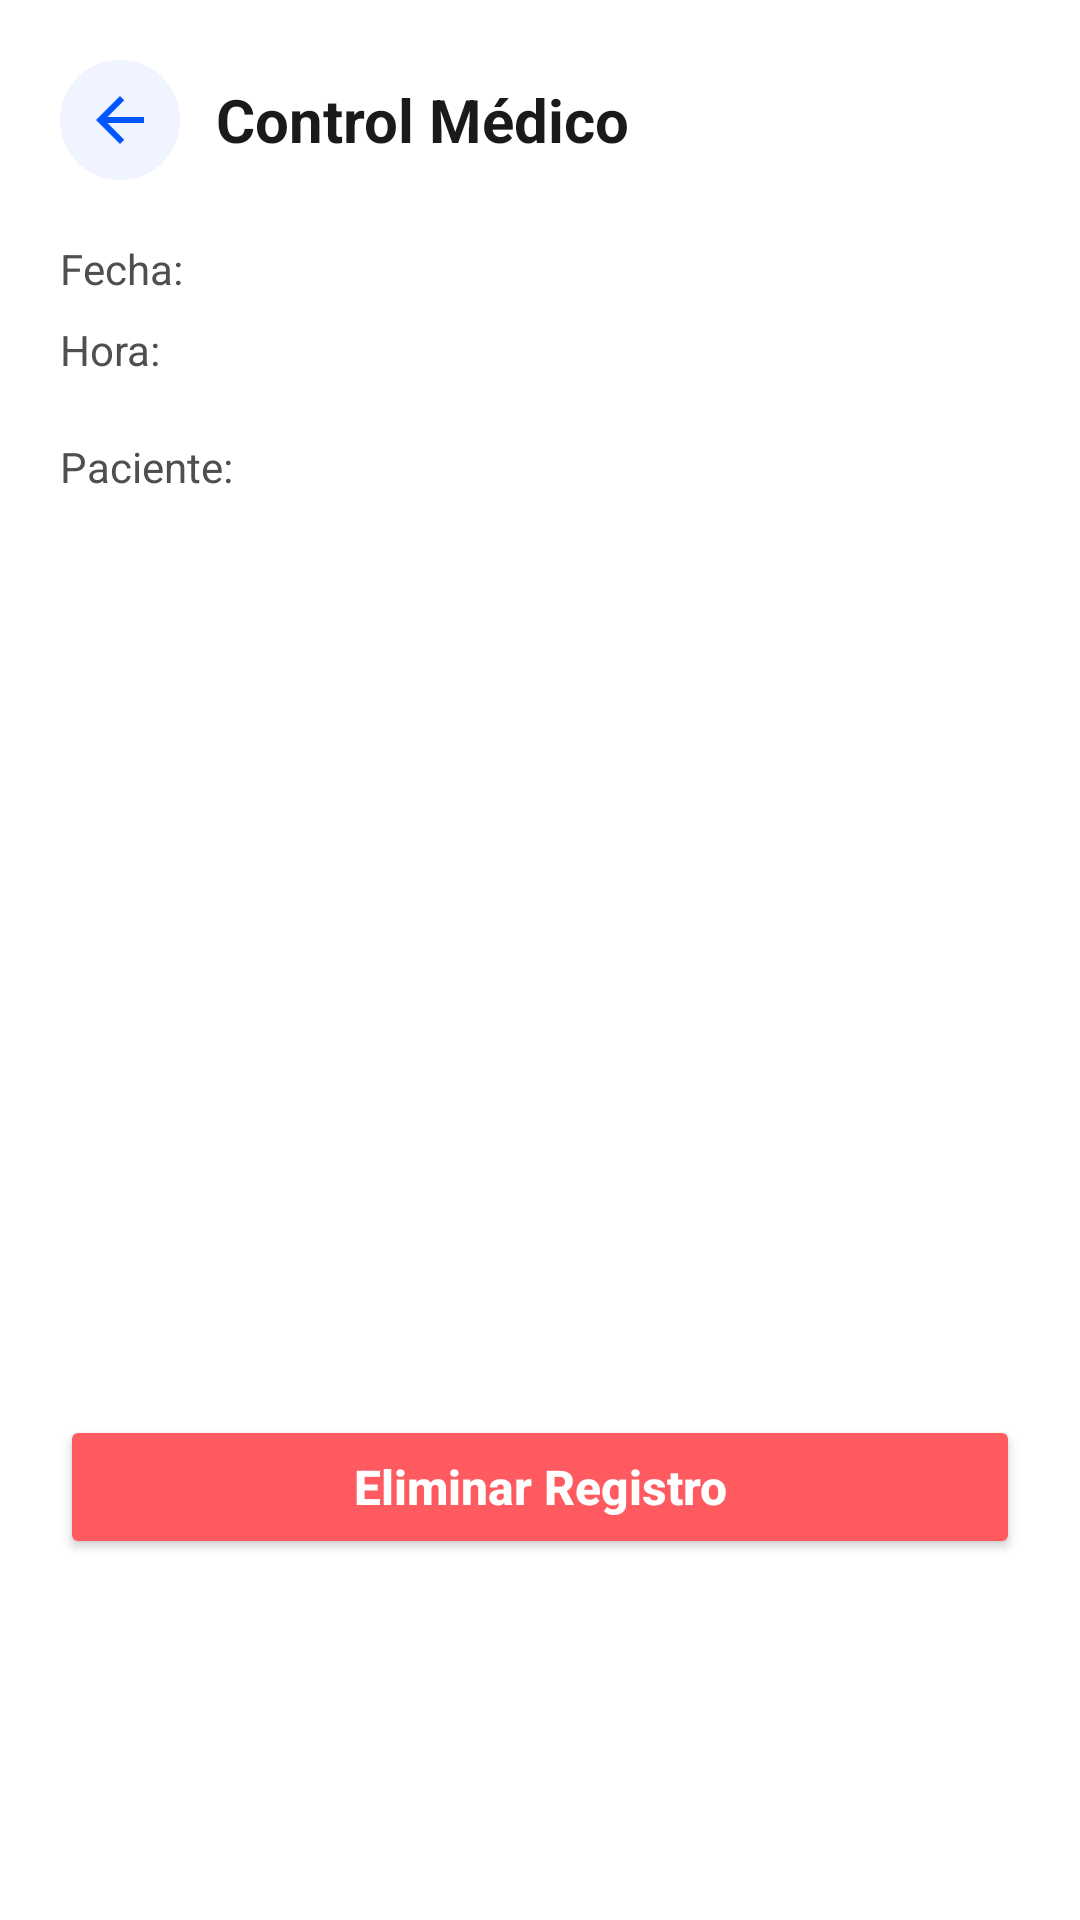

Reconstruct the res/layout file that produces this screen, plus the resources it refers to.
<!-- AndroidManifest.xml: application theme Theme.MediTrackApp -->
<!-- res/layout/activity_medical_record_detail.xml -->
<?xml version="1.0" encoding="utf-8"?>
<androidx.constraintlayout.widget.ConstraintLayout xmlns:android="http://schemas.android.com/apk/res/android"
    xmlns:app="http://schemas.android.com/apk/res-auto"
    xmlns:tools="http://schemas.android.com/tools"
    android:layout_width="match_parent"
    android:layout_height="match_parent"
    android:background="@color/white"
    android:padding="20dp"
    tools:context=".ui.detail.MedicalRecordDetailActivity">

    <LinearLayout
        android:id="@+id/header"
        android:layout_width="0dp"
        android:layout_height="wrap_content"
        android:gravity="center_vertical"
        android:orientation="horizontal"
        app:layout_constraintEnd_toEndOf="parent"
        app:layout_constraintStart_toStartOf="parent"
        app:layout_constraintTop_toTopOf="parent">

        <ImageView
            android:id="@+id/btnBack"
            android:layout_width="40dp"
            android:layout_height="40dp"
            android:background="@drawable/bg_icon_button"
            android:contentDescription="@string/content_description_back"
            android:padding="8dp"
            android:src="@drawable/ic_arrow_back" />

        <TextView
            android:layout_width="0dp"
            android:layout_height="wrap_content"
            android:layout_marginStart="12dp"
            android:layout_weight="1"
            android:text="@string/title_medical_control"
            android:textColor="@color/textPrimary"
            android:textSize="20sp"
            android:textStyle="bold" />
    </LinearLayout>

    <LinearLayout
        android:id="@+id/dateContainer"
        android:layout_width="0dp"
        android:layout_height="wrap_content"
        android:layout_marginTop="20dp"
        android:orientation="horizontal"
        app:layout_constraintEnd_toEndOf="parent"
        app:layout_constraintStart_toStartOf="parent"
        app:layout_constraintTop_toBottomOf="@id/header">

        <TextView
            android:layout_width="0dp"
            android:layout_height="wrap_content"
            android:layout_weight="1"
            android:text="@string/label_date"
            android:textColor="@color/textSecondary"
            android:textSize="14sp" />

        <TextView
            android:id="@+id/tvDetailDate"
            android:layout_width="0dp"
            android:layout_height="wrap_content"
            android:layout_weight="1"
            android:gravity="end"
            android:textColor="@color/textPrimary"
            android:textSize="14sp"
            android:textStyle="bold"
            tools:text="20/10/2023" />
    </LinearLayout>

    <LinearLayout
        android:id="@+id/timeContainer"
        android:layout_width="0dp"
        android:layout_height="wrap_content"
        android:layout_marginTop="8dp"
        android:orientation="horizontal"
        app:layout_constraintEnd_toEndOf="parent"
        app:layout_constraintStart_toStartOf="parent"
        app:layout_constraintTop_toBottomOf="@id/dateContainer">

        <TextView
            android:layout_width="0dp"
            android:layout_height="wrap_content"
            android:layout_weight="1"
            android:text="@string/label_time"
            android:textColor="@color/textSecondary"
            android:textSize="14sp" />

        <TextView
            android:id="@+id/tvDetailTime"
            android:layout_width="0dp"
            android:layout_height="wrap_content"
            android:layout_weight="1"
            android:gravity="end"
            android:textColor="@color/textPrimary"
            android:textSize="14sp"
            android:textStyle="bold"
            tools:text="15:00" />
    </LinearLayout>

    <LinearLayout
        android:id="@+id/detailContainer"
        android:layout_width="0dp"
        android:layout_height="wrap_content"
        android:layout_marginTop="20dp"
        android:orientation="vertical"
        app:layout_constraintEnd_toEndOf="parent"
        app:layout_constraintStart_toStartOf="parent"
        app:layout_constraintTop_toBottomOf="@id/timeContainer">

        <TextView
            android:layout_width="match_parent"
            android:layout_height="wrap_content"
            android:text="@string/label_patient"
            android:textColor="@color/textSecondary"
            android:textSize="14sp" />

        <TextView
            android:id="@+id/tvDetailName"
            android:layout_width="wrap_content"
            android:layout_height="wrap_content"
            android:layout_marginTop="4dp"
            android:textColor="@color/textPrimary"
            android:textSize="18sp"
            android:textStyle="bold" />

        <LinearLayout
            android:layout_width="match_parent"
            android:layout_height="wrap_content"
            android:layout_marginTop="16dp"
            android:orientation="horizontal">

            <TextView
                android:id="@+id/tvDetailAge"
                android:layout_width="0dp"
                android:layout_height="wrap_content"
                android:layout_weight="1"
                android:textColor="@color/textSecondary"
                android:textSize="14sp" />

            <TextView
                android:id="@+id/tvDetailHeight"
                android:layout_width="0dp"
                android:layout_height="wrap_content"
                android:layout_weight="1"
                android:gravity="end"
                android:textColor="@color/textSecondary"
                android:textSize="14sp" />
        </LinearLayout>

        <TextView
            android:id="@+id/tvDetailWeight"
            android:layout_width="wrap_content"
            android:layout_height="wrap_content"
            android:layout_marginTop="8dp"
            android:textColor="@color/textSecondary"
            android:textSize="14sp" />

        <TextView
            android:id="@+id/tvDetailBloodPressure"
            android:layout_width="wrap_content"
            android:layout_height="wrap_content"
            android:layout_marginTop="16dp"
            android:textColor="@color/textPrimary"
            android:textSize="14sp"
            android:textStyle="bold" />

        <TextView
            android:id="@+id/tvDetailComment"
            android:layout_width="wrap_content"
            android:layout_height="wrap_content"
            android:layout_marginTop="8dp"
            android:textColor="@color/textSecondary"
            android:textSize="14sp" />

        <TextView
            android:id="@+id/tvDetailBmi"
            android:layout_width="wrap_content"
            android:layout_height="wrap_content"
            android:layout_marginTop="20dp"
            android:textColor="@color/primaryBlue"
            android:textSize="16sp"
            android:textStyle="bold" />
    </LinearLayout>

    <Button
        android:id="@+id/btnDeleteRecord"
        android:layout_width="0dp"
        android:layout_height="wrap_content"
        android:layout_marginTop="24dp"
        android:layout_marginBottom="12dp"
        android:backgroundTint="@color/deleteRed"
        android:text="@string/button_delete_record"
        android:textAllCaps="false"
        android:textColor="@color/white"
        android:textSize="16sp"
        android:textStyle="bold"
        app:layout_constraintBottom_toBottomOf="parent"
        app:layout_constraintEnd_toEndOf="parent"
        app:layout_constraintStart_toStartOf="parent"
        app:layout_constraintTop_toBottomOf="@id/detailContainer" />

</androidx.constraintlayout.widget.ConstraintLayout>
<!-- resources referenced by this layout -->
<resources>
  <color name="deleteRed">#FF5A5F</color>
  <color name="primaryBlue">#0057FF</color>
  <color name="textPrimary">#1A1A1A</color>
  <color name="textSecondary">#4F4F4F</color>
  <color name="white">#FFFFFFFF</color>
  <!-- drawable bg_icon_button (drawable) -->
  <?xml version="1.0" encoding="utf-8"?>
  <shape xmlns:android="http://schemas.android.com/apk/res/android"
      android:shape="oval">
      <solid android:color="#FFF0F4FF" />
  </shape>
  <!-- drawable ic_arrow_back (drawable) -->
  <?xml version="1.0" encoding="utf-8"?>
  <vector xmlns:android="http://schemas.android.com/apk/res/android"
      android:width="24dp"
      android:height="24dp"
      android:viewportWidth="24"
      android:viewportHeight="24">
      <path
          android:fillColor="@color/primaryBlue"
          android:pathData="M20,11H7.83l5.59,-5.59L12,4l-8,8 8,8 1.41,-1.41L7.83,13H20v-2z" />
  </vector>
  <string name="button_delete_record">Eliminar Registro</string>
  <string name="content_description_back">Regresar</string>
  <string name="label_date">Fecha:</string>
  <string name="label_patient">Paciente:</string>
  <string name="label_time">Hora:</string>
  <string name="title_medical_control">Control Médico</string>
  <style name="Theme.MediTrackApp" parent="Base.Theme.MediTrackApp" />
  <style name="Base.Theme.MediTrackApp" parent="Theme.Material3.DayNight.NoActionBar">
  
      </style>
</resources>
